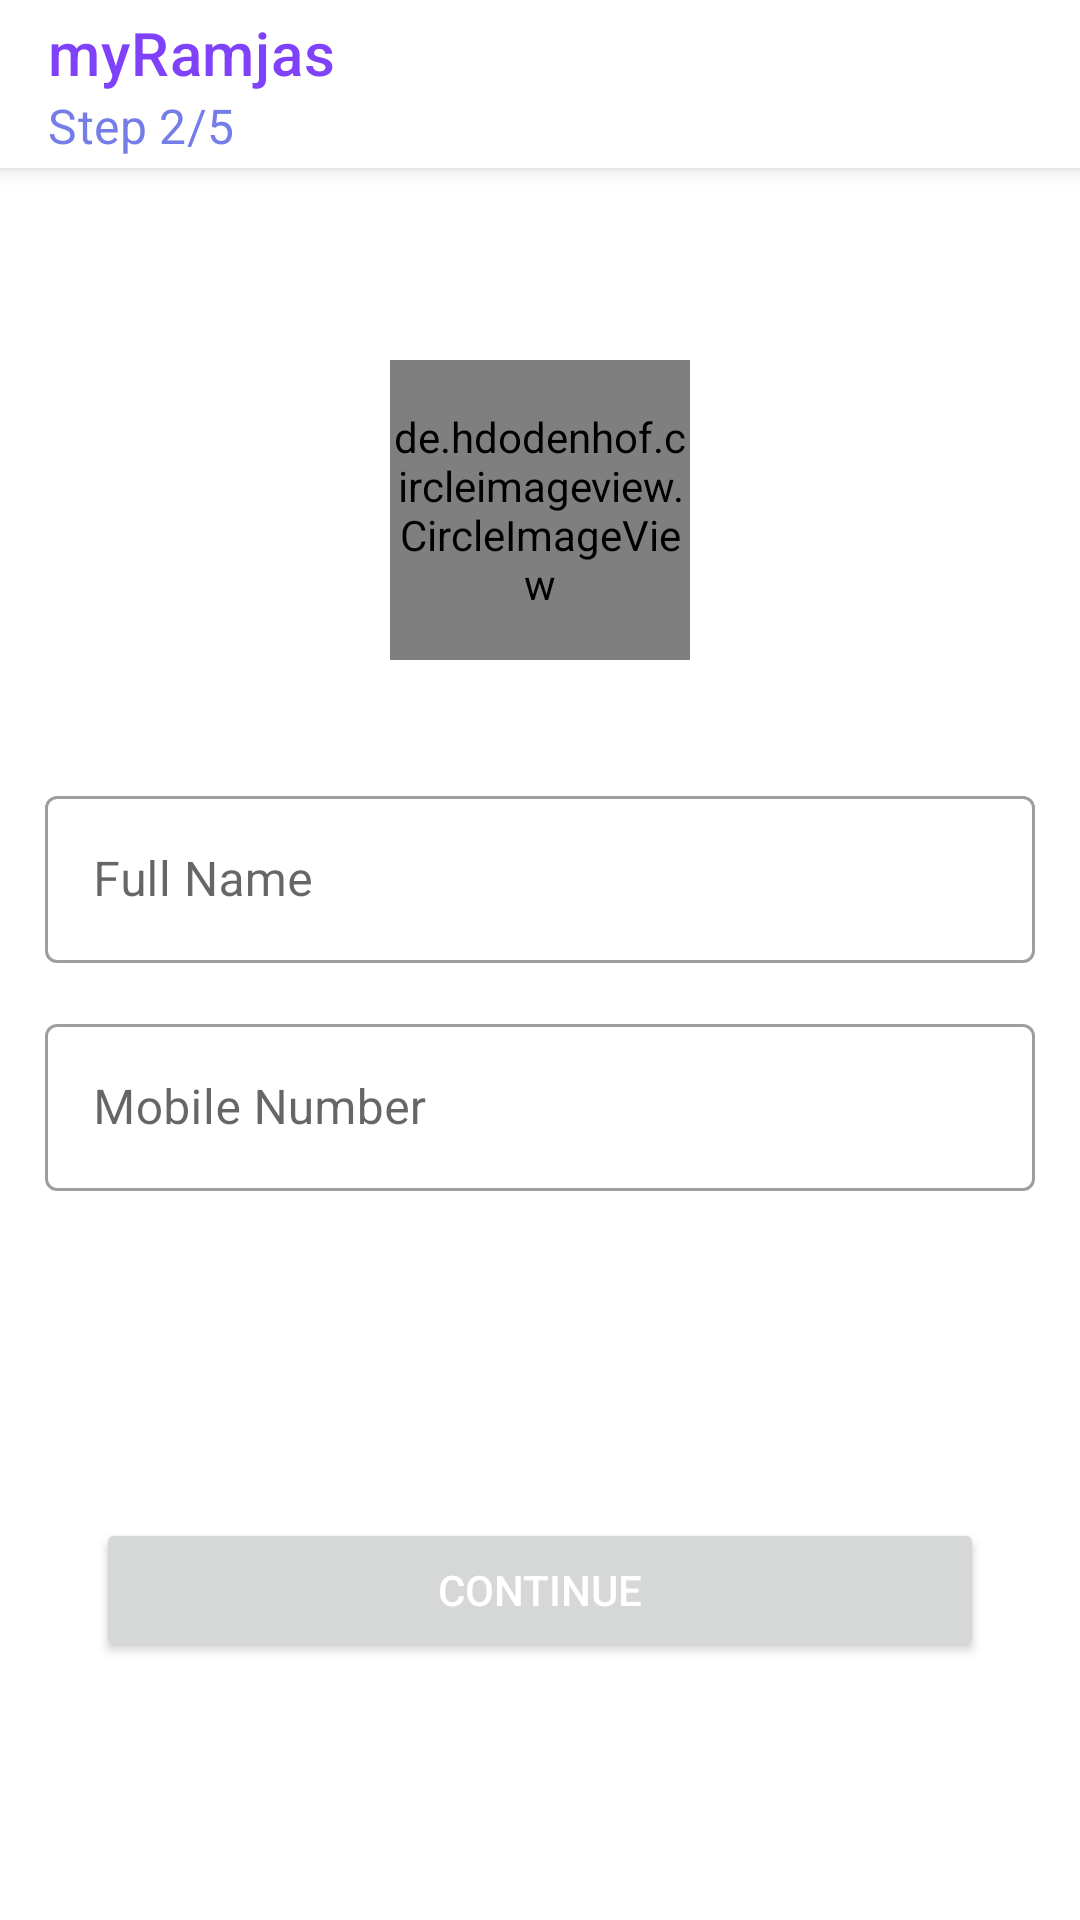

This screen was rendered from an Android layout file. Write that file and the resources it references.
<!-- AndroidManifest.xml: application theme Theme.MyRamjas -->
<!-- res/layout/fragment_self.xml -->
<?xml version="1.0" encoding="utf-8"?>
<LinearLayout xmlns:android="http://schemas.android.com/apk/res/android"
    xmlns:app="http://schemas.android.com/apk/res-auto"
    xmlns:tools="http://schemas.android.com/tools"
    android:id="@+id/layout3"
    android:layout_width="match_parent"
    android:layout_height="match_parent"
    android:orientation="vertical"
    android:visibility="visible"
    tools:context=".ui.fragments.SelfFragment">

    <androidx.appcompat.widget.Toolbar
        android:id="@+id/toolbar"
        android:layout_width="match_parent"
        android:layout_height="?actionBarSize"
        android:background="@color/white"
        android:elevation="4dp"
        app:subtitle="Step 2/5"
        app:subtitleTextColor="@color/colorLight"
        app:title="@string/app_name"
        app:titleTextColor="@color/colorPrimary" />

    <androidx.constraintlayout.widget.ConstraintLayout
        android:layout_width="match_parent"
        android:layout_height="wrap_content"
        android:paddingTop="64dp"
        android:paddingBottom="15dp">

        <de.hdodenhof.circleimageview.CircleImageView
            android:id="@+id/profileImageView"
            android:layout_width="100dp"
            android:layout_height="100dp"
            android:src="@drawable/profile_pic"
            app:civ_border_color="@color/imageBorderColor"
            app:civ_border_width="2dp"
            app:layout_constraintEnd_toEndOf="parent"
            app:layout_constraintStart_toStartOf="parent"
            app:layout_constraintTop_toTopOf="parent" />

    </androidx.constraintlayout.widget.ConstraintLayout>

    <com.google.android.material.textfield.TextInputLayout
        style="@style/Widget.MaterialComponents.TextInputLayout.OutlinedBox"
        android:layout_width="match_parent"
        android:layout_height="wrap_content"
        android:layout_marginLeft="15.0dip"
        android:layout_marginTop="25dp"
        android:layout_marginRight="15.0dip"
        android:layout_marginBottom="15.0dip"
        android:hint="@string/name">

        <com.google.android.material.textfield.TextInputEditText
            android:id="@+id/name"
            android:layout_width="match_parent"
            android:layout_height="wrap_content"
            android:inputType="text" />
    </com.google.android.material.textfield.TextInputLayout>


    <com.google.android.material.textfield.TextInputLayout
        style="@style/Widget.MaterialComponents.TextInputLayout.OutlinedBox"
        android:layout_width="match_parent"
        android:layout_height="wrap_content"
        android:layout_marginLeft="15.0dip"
        android:layout_marginRight="15.0dip"
        android:layout_marginBottom="15.0dip"
        android:hint="@string/mobile_number">

        <com.google.android.material.textfield.TextInputEditText
            android:id="@+id/phone"
            android:layout_width="match_parent"
            android:layout_height="wrap_content"
            android:inputType="phone"
            android:maxLength="13" />
    </com.google.android.material.textfield.TextInputLayout>

    <ProgressBar
        android:id="@+id/progressBar"
        style="?android:attr/progressBarStyle"
        android:layout_width="wrap_content"
        android:layout_height="wrap_content"
        android:layout_gravity="center"
        android:layout_marginTop="16dp"
        android:visibility="invisible" />

    <Button
        android:id="@+id/saveBtn"
        android:layout_width="match_parent"
        android:layout_height="wrap_content"
        android:layout_marginStart="32dp"
        android:layout_marginTop="@dimen/layoutPadding"
        android:layout_marginEnd="32dp"
        android:clickable="true"
        android:focusable="true"
        android:text="@string/continues"
        android:textColor="#fff" />

</LinearLayout>
<!-- resources referenced by this layout -->
<resources>
  <color name="colorLight">#757de8</color>
  <color name="colorPrimary">#7f41fa</color>
  <color name="imageBorderColor">#E01E7A</color>
  <color name="white">#FFFFFFFF</color>
  <dimen name="layoutPadding">30dp</dimen>
  <!-- drawable profile_pic: png bitmap (drawable-v24, 2155 bytes) -->
  <string name="app_name">myRamjas</string>
  <string name="continues">Continue</string>
  <string name="mobile_number">Mobile Number</string>
  <string name="name">Full Name</string>
  <style name="Theme.MyRamjas" parent="Theme.MaterialComponents.Light.NoActionBar">
          
          <item name="colorPrimary">@color/purple_500</item>
          <item name="colorPrimaryVariant">@color/purple_700</item>
          <item name="colorOnPrimary">@color/white</item>
          
          <item name="colorSecondary">@color/teal_200</item>
          <item name="colorSecondaryVariant">@color/teal_700</item>
          <item name="colorOnSecondary">@color/black</item>
          
          <item name="android:statusBarColor" tools:targetApi="l">?attr/colorPrimaryVariant</item>
          
      </style>
  <color name="purple_500">#FF6200EE</color>
  <color name="purple_700">#FF3700B3</color>
  <color name="teal_200">#FF03DAC5</color>
  <color name="teal_700">#FF018786</color>
  <color name="black">#FF000000</color>
</resources>
